Run: headless pygame with SDL's dummy video driver; simulated clock (each Clock.tick advances the game by its frame time, no real sleeping); random seed 0; keys injected as events and as key.get_pressed() state; mouse plan: one left click at the window centre at the start of phase 2, then a move to the lower-right quarter at the start of phase 3.
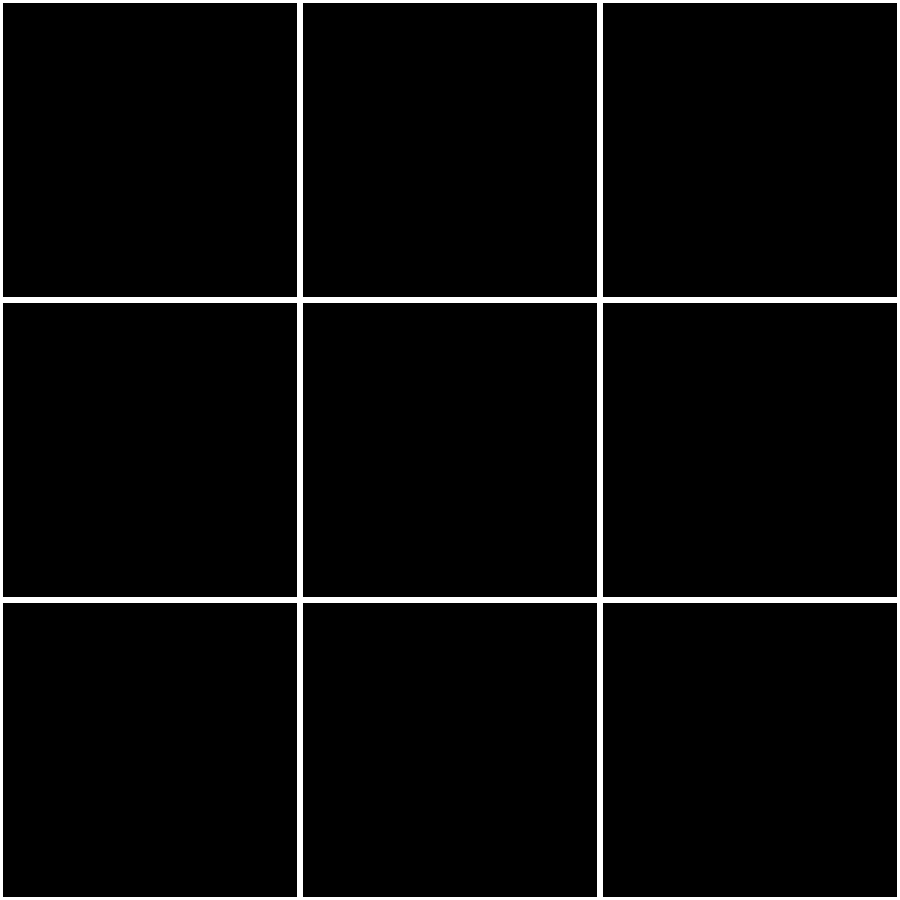
Frame 1 of 4 · flips 1–60 · no input
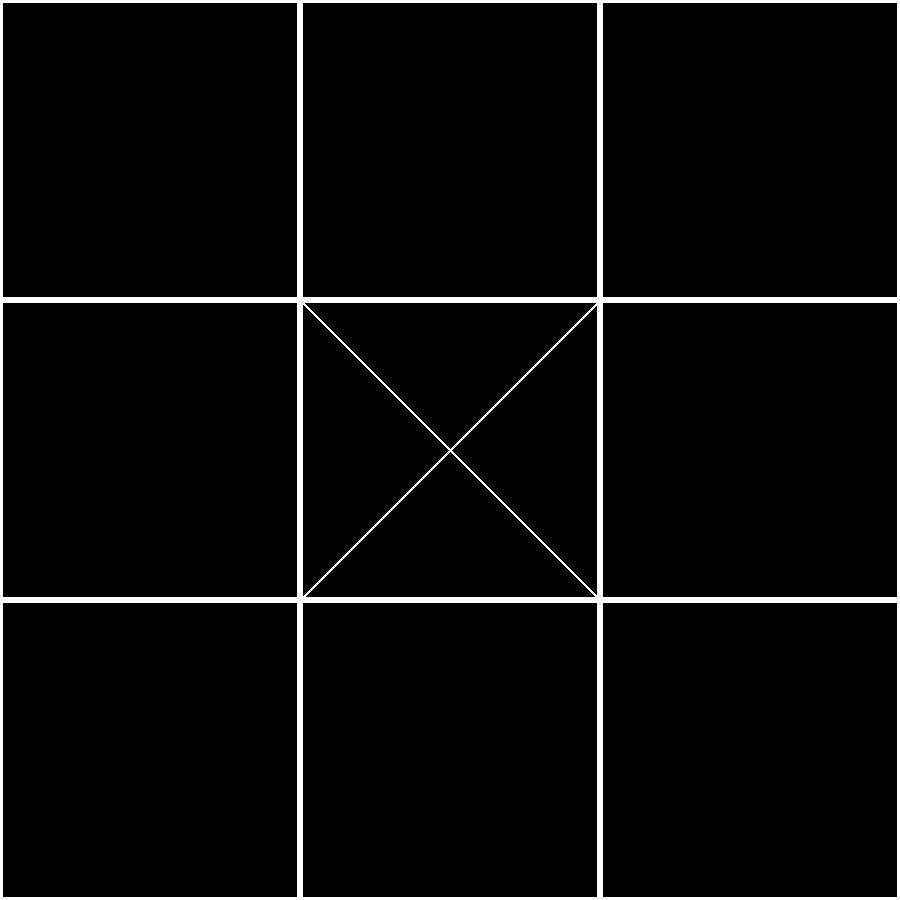
Frame 2 of 4 · flips 61–180 · clicked the window centre · tapped SPACE, RETURN · held RIGHT (→), D
Frame 3 of 4 · flips 181–300 · moved the mouse to the lower-right quarter · held DOWN (↓), S · screen unchanged from frame 2, image omitted
Frame 4 of 4 · flips 301–420 · held LEFT (←), A, UP (↑), W · screen unchanged from frame 3, image omitted

The pygame program that drew these frames:

import pygame as pg


board = []


class Case:
    def __init__(self, state):
        self.state = state
        self.state_str = ""
        match self.state:
            case 0:
                self.state_str = "Blank"
            case 1:
                self.state_str = "Cross"
            case 2:
                self.state_str = "Circle"
            case _:
                self.state_str = "Blank"

    def __str__(self):
        return f"State: {self.state_str}"

    def __repr__(self):
        return f"State: {self.state_str}"


def create_board():
    global board
    for i in range(3):
        board.append([])
        for u in range(3):
            board[i].append(Case(0))


def place_case(coord, type):
    board[coord[1]][coord[0]] = Case(type)


who = 1


def turn(coord):
    x, y = coord[0] // 300, coord[1] // 300
    global who
    if board[y][x].state != 0:
        who = 0 if who == 1 else 1
        return False
    place_case((x, y), who+1)


def win_interface(winner = 2):
    global is_over
    is_over = True
    back_rect = pg.draw.rect(screen, color=(255, 255, 255), rect=(100, 300, 700, 300))
    match (winner):
        case 0:
            text = rob_font.render("Cross wins", True, (0, 0, 0))
            screen.blit(text, (127, 360))
        case 1:
            text = rob_font.render("Circle wins", True, (0, 0, 0))
            screen.blit(text, (127, 360))
        case 2:
            text = rob_font.render("Draw", True, (0, 0, 0))
            screen.blit(text, (200, 360))


def check_win():
    global board
    is_equality = False
    for e in board:
        for el in e:
            if el.state == 0:
                is_equality = True
    for i in range(3):
        if 0 != board[i][0].state == board[i][1].state == board[i][2].state:
            win_interface(who)
    for i in range(3):
        if 0 != board[0][i].state == board[1][i].state == board[2][i].state:
            win_interface(who)
    if 0 != board[0][0].state == board[1][1].state == board[2][2].state or 0 != board[0][2].state == board[1][1].state == board[2][0].state:
        win_interface(who)
    elif not is_equality:
        win_interface()



create_board()

pg.init()
dimensions = (900, 900)
screen = pg.display.set_mode(dimensions)
FPS = 30
rob_font = pg.font.SysFont("roboto", 130)
running = True
is_over = False

while running:
    for event in pg.event.get():
        if event.type == pg.QUIT:
            running = False
        if event.type == pg.MOUSEBUTTONUP and not is_over:
            who = 0 if who == 1 else 1
            pos = pg.mouse.get_pos()
            turn(pos)
            print("\n")
            for e in board:
                print(e)
    for i in range(3):
        for u in range(3):
            pg.draw.rect(screen, color=(255, 255, 255), rect=(i*300, u*300, 300, 300), width=3)
            if board[i][u].state == 1:
                pg.draw.line(screen, color=(255, 255, 255), start_pos=(u*300, i*300), end_pos=(u*300+300, i*300+300), width=3)
                pg.draw.line(screen, color=(255, 255, 255), start_pos=(u*300, i*300+300), end_pos=(u*300+300, i*300), width=3)
            elif board[i][u].state == 2:
                pg.draw.circle(screen, color=(255, 255, 255), center=(u*300+150, i*300+150), radius=140)
    check_win()
    pg.display.flip()
